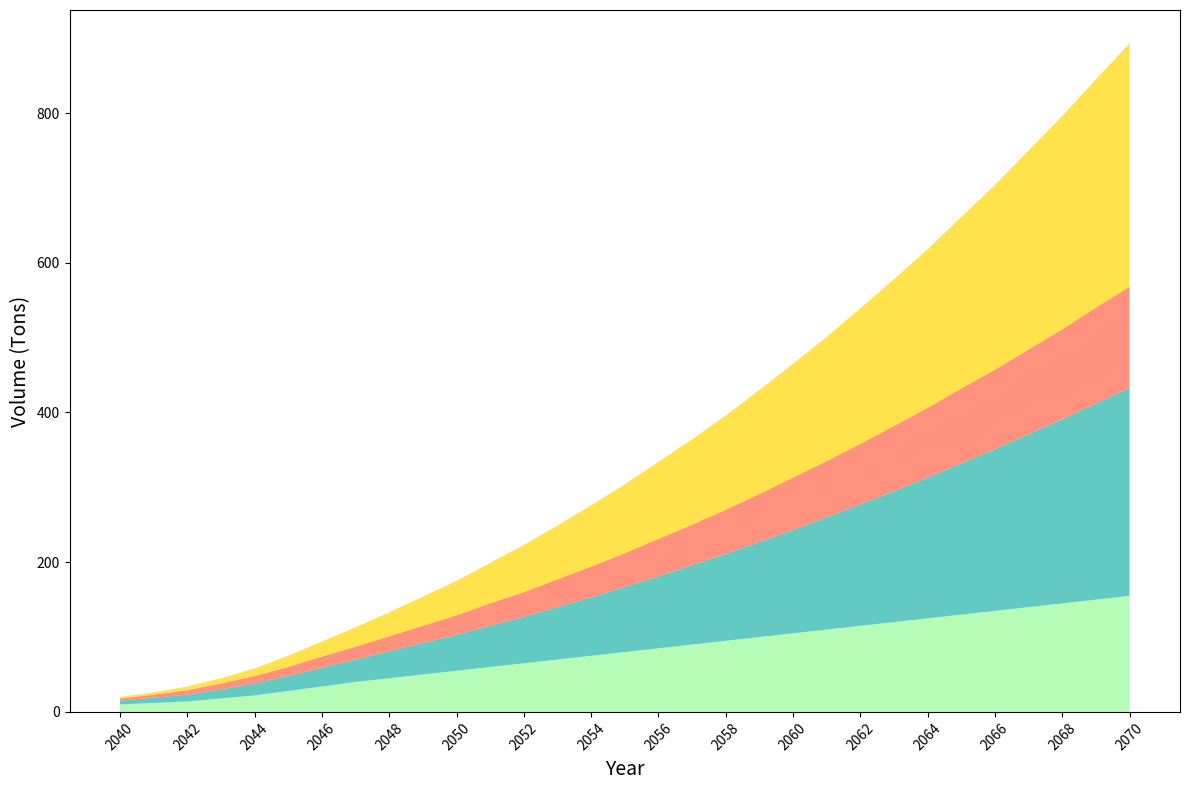

Recreate this plot in Python.
import matplotlib.pyplot as plt
import numpy as np

years = np.arange(2040, 2071)

tubers = np.array([10, 12, 14, 18, 22, 28, 34, 40, 45, 50, 55, 60, 65, 70, 75, 80, 85, 90, 95, 100, 105, 110, 115, 120, 125, 130, 135, 140, 145, 150, 155])
legumes = np.array([5, 7, 9, 12, 16, 20, 25, 30, 36, 42, 48, 55, 62, 70, 78, 87, 96, 106, 116, 127, 138, 150, 162, 175, 188, 202, 216, 231, 246, 262, 278])
leafy_greens = np.array([3, 4, 6, 8, 10, 12, 15, 17, 20, 23, 26, 30, 33, 37, 41, 45, 50, 54, 59, 64, 70, 75, 81, 87, 93, 100, 106, 113, 120, 128, 135])
fruits = np.array([2, 3, 5, 7, 10, 15, 20, 26, 32, 39, 46, 54, 63, 72, 82, 92, 103, 114, 126, 139, 152, 166, 181, 196, 212, 229, 247, 266, 285, 305, 325])

fig, ax = plt.subplots(figsize=(12, 8))

ax.stackplot(years, tubers, legumes, leafy_greens, fruits,
             colors=['#98FB98', '#20B2AA', '#FF6347', '#FFD700'], alpha=0.7)

ax.set_xlabel("Year", fontsize=14)
ax.set_ylabel("Volume (Tons)", fontsize=14)

ax.set_xticks(years[::2])
ax.tick_params(axis='x', rotation=45)

plt.tight_layout()
plt.show()
